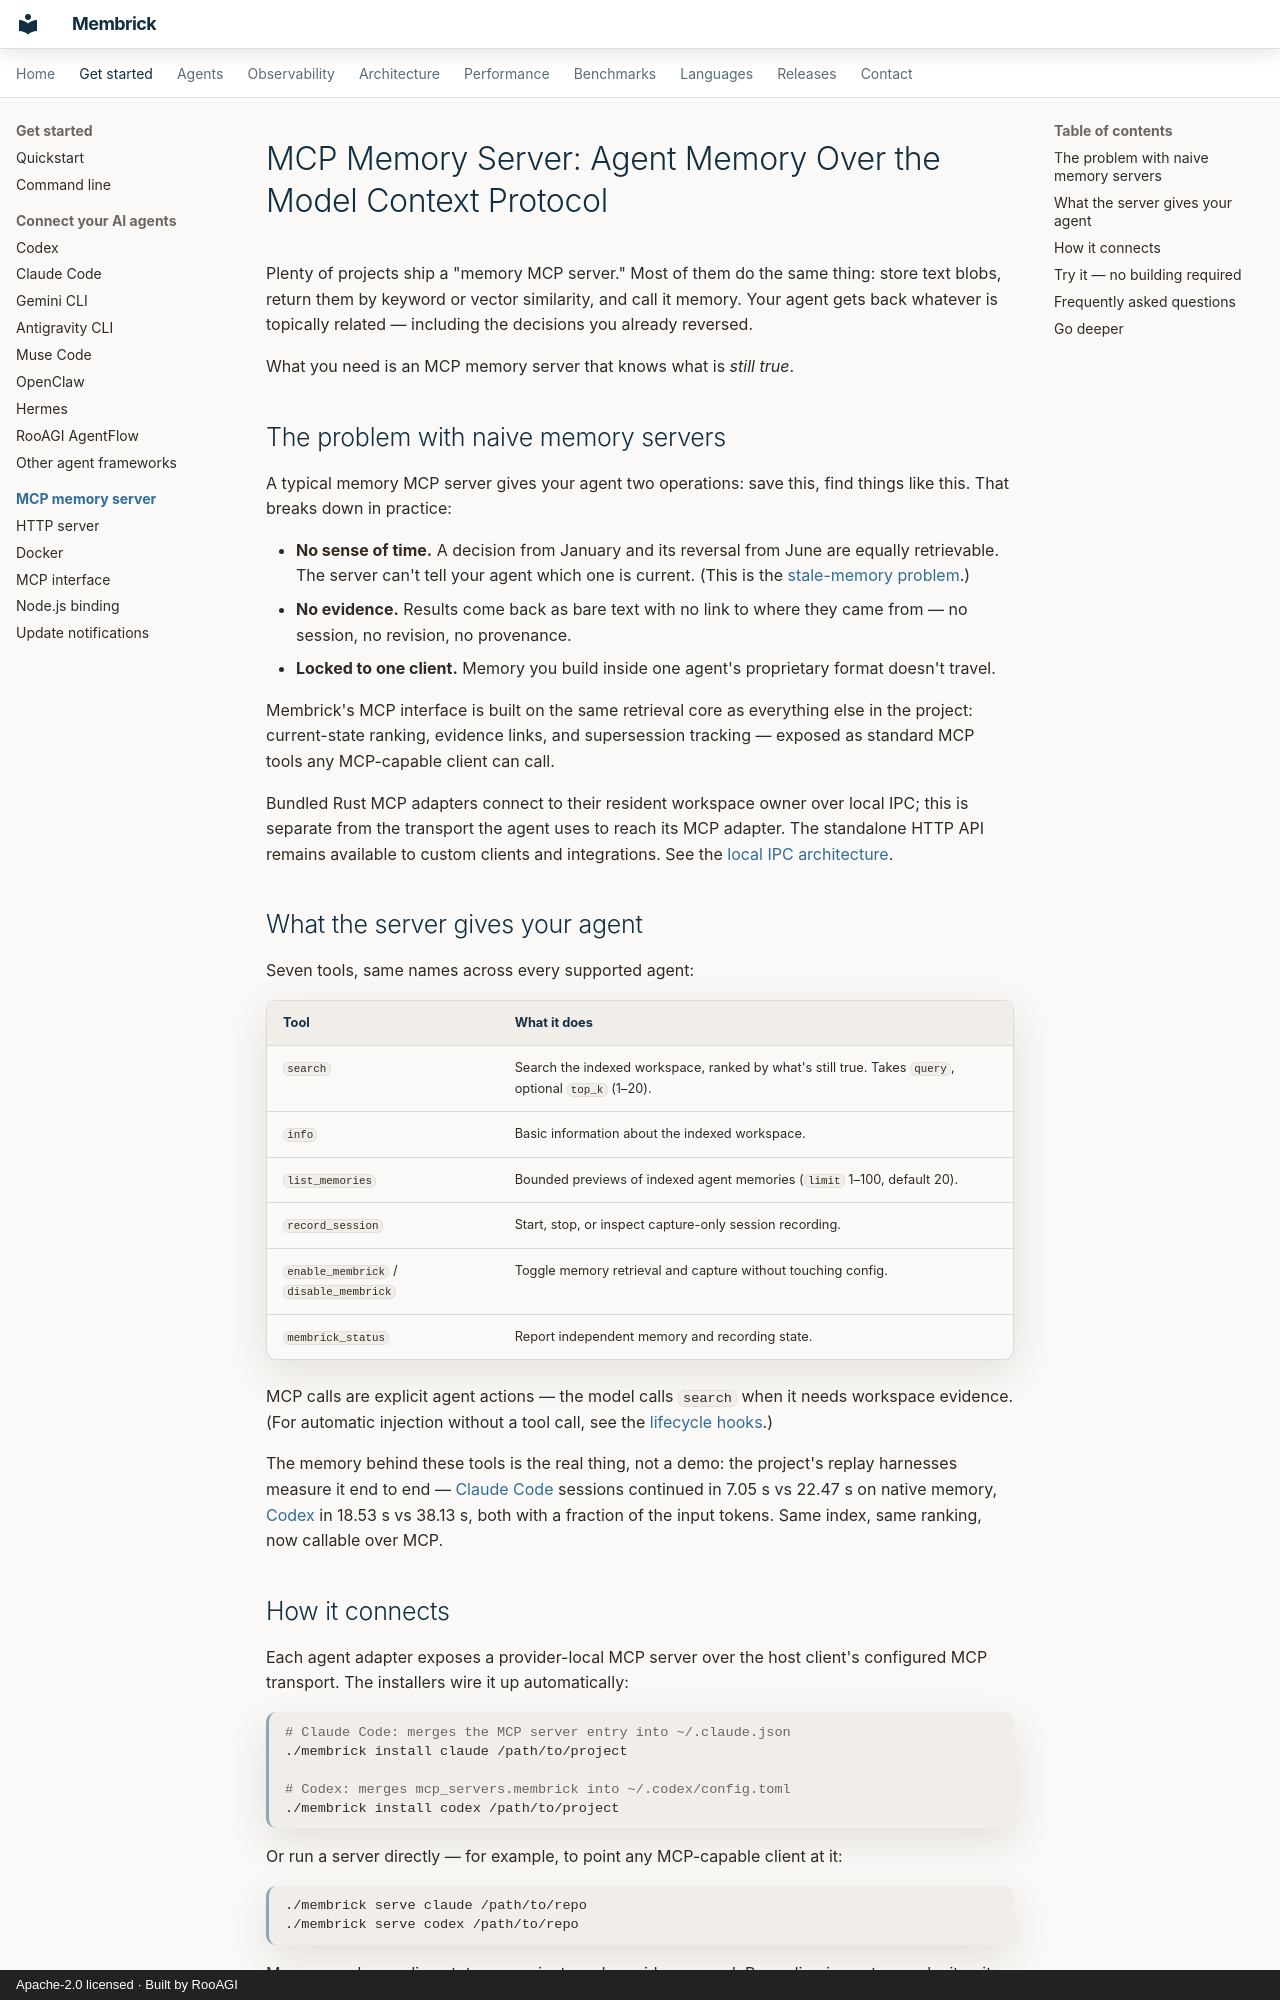

repository: RooAGI/Lint-AI · page: mcp-memory-server/index.html · generator: mkdocs · copyright: Apache-2.0 licensed · Built by RooAGI

---
meta:
  - property: og:type
    content: website
  - property: og:title
    content: "MCP Memory Server: Agent Memory Over the Model Context Protocol"
  - property: og:description
    content: "Membrick exposes persistent agent memory as an MCP server: search, session recording, and memory controls as tools any MCP-capable client can call."
  - property: og:image
    content: https://rooagi.github.io/Membrick/assets/images/social/mcp-memory-server.png
  - property: og:image:width
    content: "1200"
  - property: og:image:height
    content: "630"
  - property: og:url
    content: https://rooagi.github.io/Membrick/mcp-memory-server/
  - name: twitter:card
    content: summary_large_image
---

# MCP Memory Server: Agent Memory Over the Model Context Protocol

Plenty of projects ship a "memory MCP server." Most of them do the same thing: store text blobs, return them by keyword or vector similarity, and call it memory. Your agent gets back whatever is topically related — including the decisions you already reversed.

What you need is an MCP memory server that knows what is *still true*.

## The problem with naive memory servers

A typical memory MCP server gives your agent two operations: save this, find things like this. That breaks down in practice:

- **No sense of time.** A decision from January and its reversal from June are equally retrievable. The server can't tell your agent which one is current. (This is the [stale-memory problem](stale-memory.md).)
- **No evidence.** Results come back as bare text with no link to where they came from — no session, no revision, no provenance.
- **Locked to one client.** Memory you build inside one agent's proprietary format doesn't travel.

Membrick's MCP interface is built on the same retrieval core as everything else in the project: current-state ranking, evidence links, and supersession tracking — exposed as standard MCP tools any MCP-capable client can call.

Bundled Rust MCP adapters connect to their resident workspace owner over local IPC; this is separate from the transport the agent uses to reach its MCP adapter. The standalone HTTP API remains available to custom clients and integrations. See the [local IPC architecture](local-ipc-architecture.md).

## What the server gives your agent

Seven tools, same names across every supported agent:

| Tool | What it does |
| --- | --- |
| `search` | Search the indexed workspace, ranked by what's still true. Takes `query`, optional `top_k` (1–20). |
| `info` | Basic information about the indexed workspace. |
| `list_memories` | Bounded previews of indexed agent memories (`limit` 1–100, default 20). |
| `record_session` | Start, stop, or inspect capture-only session recording. |
| `enable_membrick` / `disable_membrick` | Toggle memory retrieval and capture without touching config. |
| `membrick_status` | Report independent memory and recording state. |

MCP calls are explicit agent actions — the model calls `search` when it needs workspace evidence. (For automatic injection without a tool call, see the [lifecycle hooks](claude-code.md).)

The memory behind these tools is the real thing, not a demo: the project's replay harnesses measure it end to end — [Claude Code](claude-code.md) sessions continued in 7.05 s vs 22.47 s on native memory, [Codex](codex.md) in 18.53 s vs 38.13 s, both with a fraction of the input tokens. Same index, same ranking, now callable over MCP.
